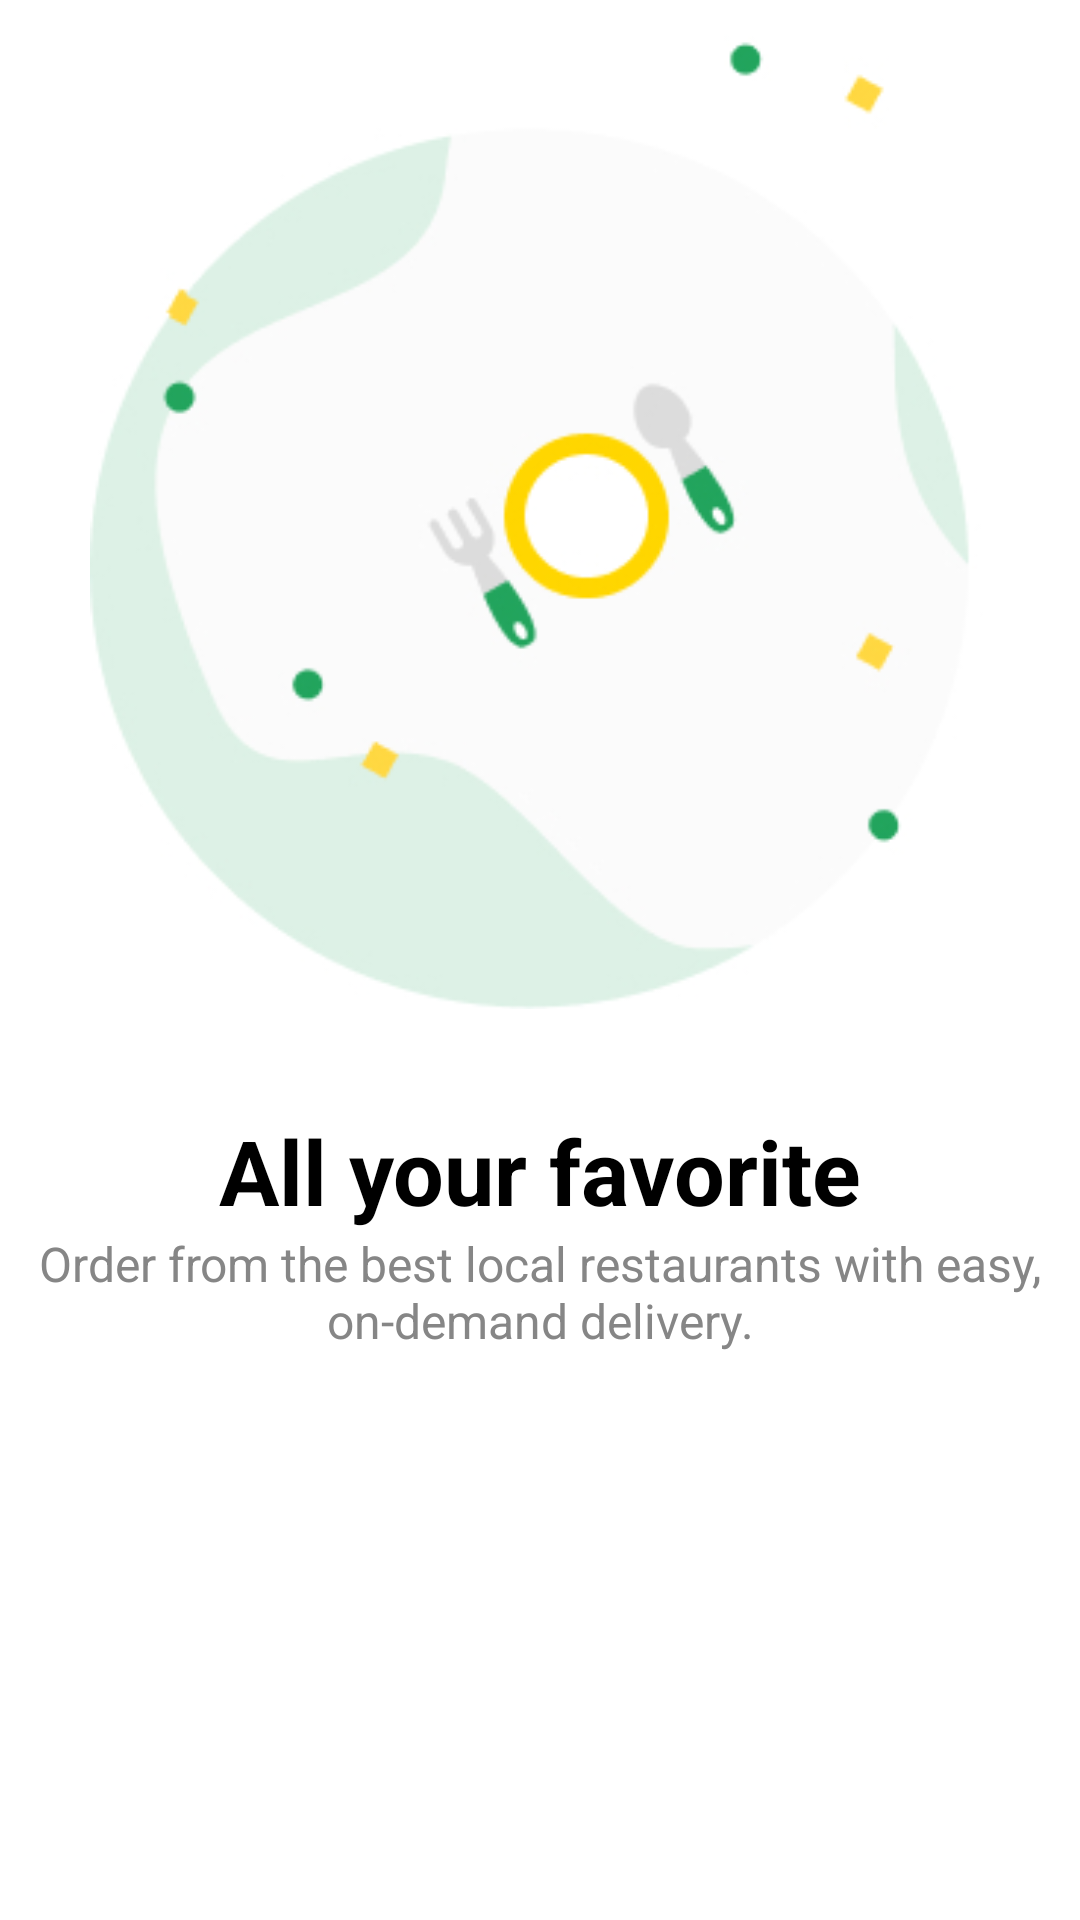

Produce the Android XML layout that renders to this screen, including the resource entries it uses.
<!-- AndroidManifest.xml: application theme Theme.App_food -->
<!-- res/layout/sliding_layout.xml -->
<?xml version="1.0" encoding="utf-8"?>
<androidx.constraintlayout.widget.ConstraintLayout xmlns:android="http://schemas.android.com/apk/res/android"
    xmlns:app="http://schemas.android.com/apk/res-auto"
    android:layout_width="match_parent"
    android:layout_height="match_parent">

    <ImageView
        android:id="@+id/img_slider"
        android:layout_width="match_parent"
        android:layout_height="wrap_content"
        android:layout_marginStart="30dp"
        android:src="@drawable/intro2"
        app:layout_constraintEnd_toEndOf="parent"
        app:layout_constraintStart_toStartOf="parent"
        app:layout_constraintTop_toTopOf="parent" />

    <TextView
        android:id="@+id/heading"
        android:layout_width="match_parent"
        android:layout_height="wrap_content"
        android:layout_marginTop="30dp"
        android:gravity="center"
        android:text="@string/first_slide"
        android:textColor="@color/black"
        android:textSize="30sp"
        android:textStyle="bold"
        app:layout_constraintEnd_toEndOf="parent"
        app:layout_constraintStart_toStartOf="parent"
        app:layout_constraintTop_toBottomOf="@+id/img_slider" />

    <TextView
        android:id="@+id/description"
        android:layout_width="match_parent"
        android:layout_height="wrap_content"
        android:gravity="center"

        android:text="@string/description"
        android:textColor="#868686"
        android:textSize="16sp"
        app:layout_constraintEnd_toEndOf="parent"
        app:layout_constraintStart_toStartOf="parent"
        app:layout_constraintTop_toBottomOf="@+id/heading" />


</androidx.constraintlayout.widget.ConstraintLayout>
<!-- resources referenced by this layout -->
<resources>
  <color name="black">#FF000000</color>
  <!-- drawable intro2: jpg bitmap (drawable, 27945 bytes) -->
  <string name="description">Order from the best local restaurants with easy, on-demand delivery.</string>
  <string name="first_slide">All your favorite</string>
  <style name="Theme.App_food" parent="Theme.MaterialComponents.DayNight.NoActionBar">
          
          <item name="colorPrimary">@color/purple_500</item>
          <item name="colorPrimaryVariant">@color/purple_700</item>
          <item name="colorOnPrimary">@color/white</item>
          
          <item name="colorSecondary">@color/teal_200</item>
          <item name="colorSecondaryVariant">@color/teal_700</item>
          <item name="colorOnSecondary">@color/black</item>
          
          <item name="android:statusBarColor" tools:targetApi="l">?attr/colorPrimaryVariant</item>
          
      </style>
  <color name="purple_500">#FB9B42</color>
  <color name="purple_700">#FF3700B3</color>
  <color name="white">#FFFFFFFF</color>
  <color name="teal_200">#FF03DAC5</color>
  <color name="teal_700">#FF018786</color>
</resources>
